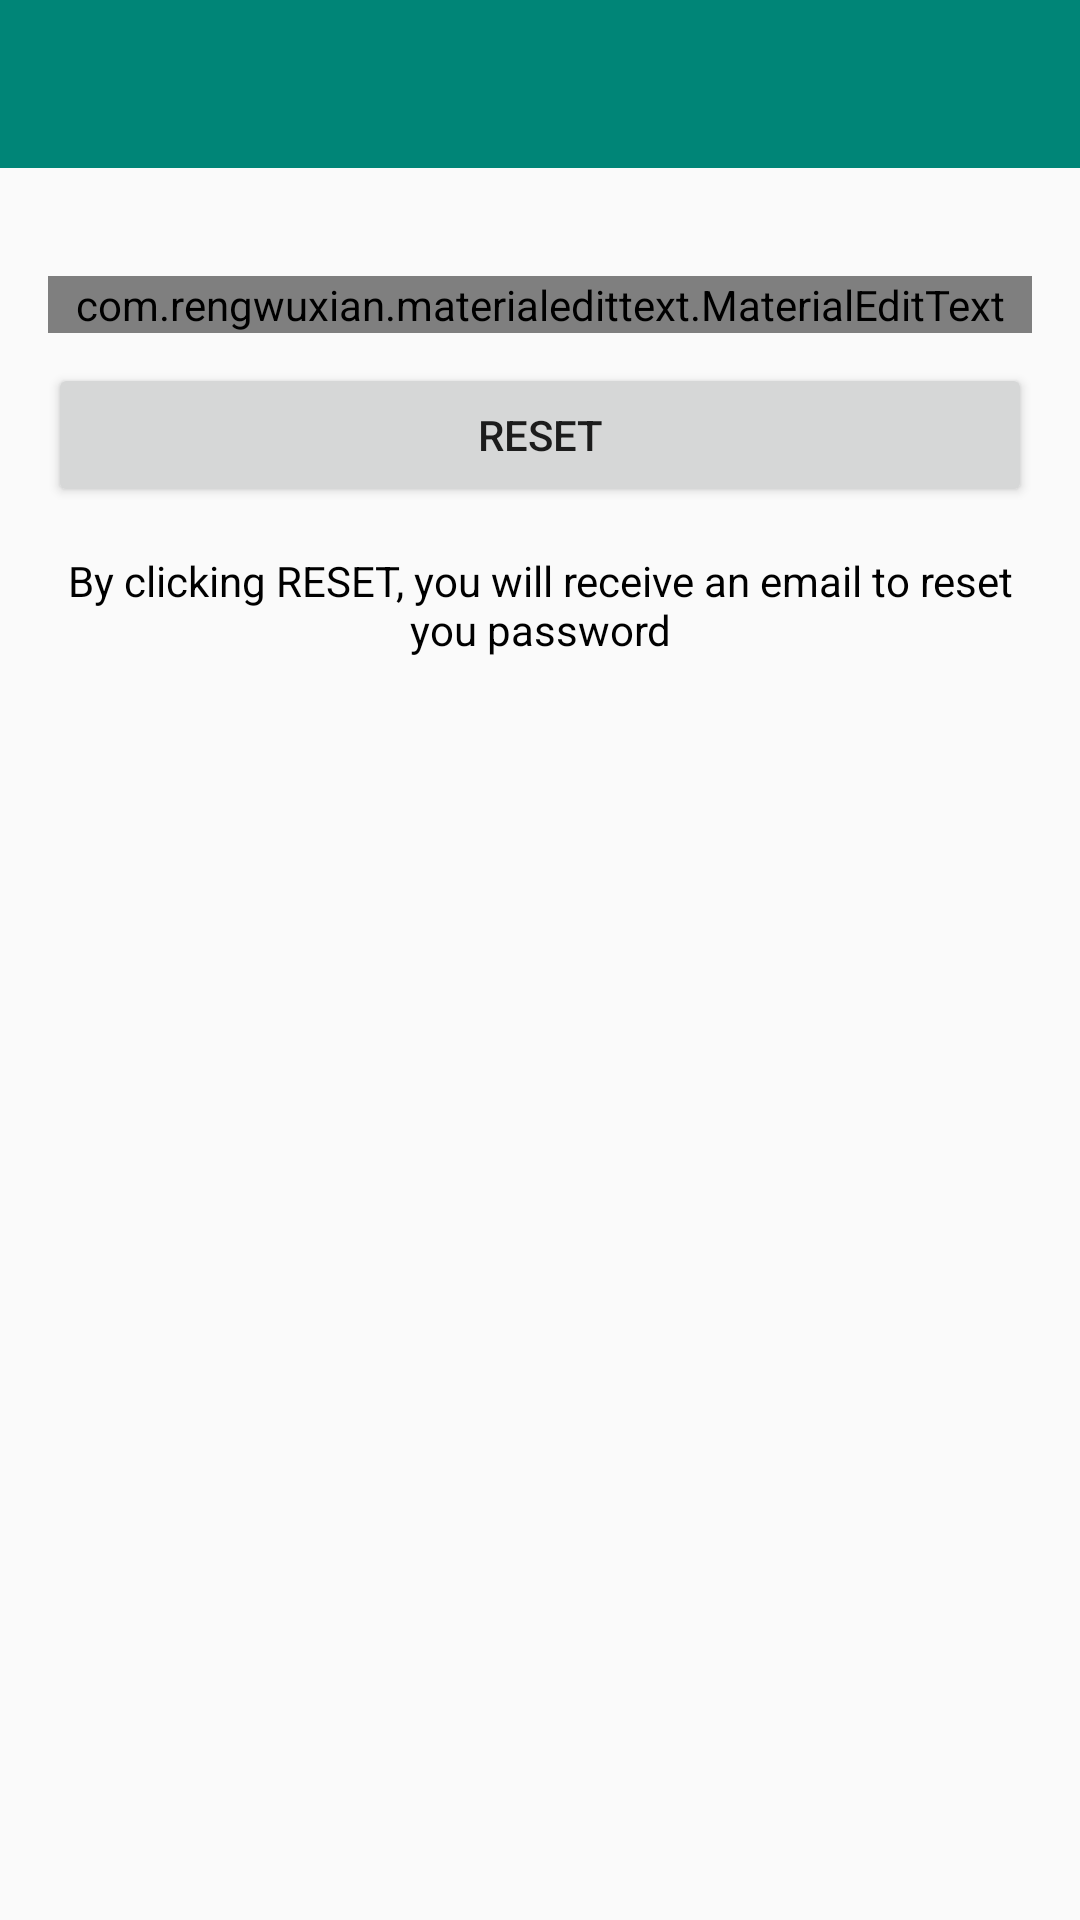

Write the Android layout XML for this screen, with the resource values it uses.
<!-- AndroidManifest.xml: application theme AppTheme -->
<!-- res/layout/activity_reset_password.xml -->
<?xml version="1.0" encoding="utf-8"?>
<LinearLayout xmlns:android="http://schemas.android.com/apk/res/android"
    xmlns:app="http://schemas.android.com/apk/res-auto"
    xmlns:tools="http://schemas.android.com/tools"
    android:layout_width="match_parent"
    android:layout_height="match_parent"
    android:orientation="vertical"
    tools:context=".ResetPasswordActivity">

    <include layout="@layout/bar_layout"></include>

    <LinearLayout
        android:layout_width="match_parent"
        android:layout_height="wrap_content"
        android:orientation="vertical"
        android:padding="16dp">

        <com.rengwuxian.materialedittext.MaterialEditText
            android:id="@+id/send_email"
            android:layout_width="match_parent"
            android:layout_height="wrap_content"
            android:layout_marginTop="20dp"
            android:hint="Your Email"
            android:inputType="textEmailAddress"
            app:met_floatingLabel="normal" />

        <Button
            android:id="@+id/btn_reset"
            android:layout_width="match_parent"
            android:layout_height="wrap_content"
            android:layout_marginTop="10dp"
            android:text="Reset" />

        <TextView
            android:layout_width="wrap_content"
            android:layout_height="wrap_content"
            android:gravity="center"
            android:text="By clicking RESET,
you will receive an email to reset you password"
            android:layout_marginTop="15dp"
            android:textColor="#000"/>
    </LinearLayout>
</LinearLayout>
<!-- res/layout/bar_layout.xml (included above) -->
<?xml version="1.0" encoding="utf-8"?>
<androidx.appcompat.widget.Toolbar xmlns:android="http://schemas.android.com/apk/res/android"
    android:layout_width="match_parent"
    android:layout_height="?attr/actionBarSize"
    android:id="@+id/toolbar"
    android:background="@color/colorPrimary">

</androidx.appcompat.widget.Toolbar>
<!-- resources referenced by this layout -->
<resources>
  <color name="colorPrimary">#008577</color>
  <style name="AppTheme" parent="Theme.AppCompat.Light.NoActionBar">
          
          <item name="colorPrimary">@color/colorPrimary</item>
          <item name="colorPrimaryDark">@color/colorPrimaryDark</item>
          <item name="colorAccent">@color/colorAccent</item>
      </style>
  <color name="colorPrimaryDark">#00574B</color>
  <color name="colorAccent">#54D9EB</color>
</resources>
